Labelled photos from "Children Dataset", an image-classification folder in KaiserTrelles/Cardiac-Decision-Support-System-IoMT-AI-DDS. The possible labels are: AFIB, AVNRT, AVRT, atrial paced, normal, PJC, preexcitated PAC, ventricular paced.

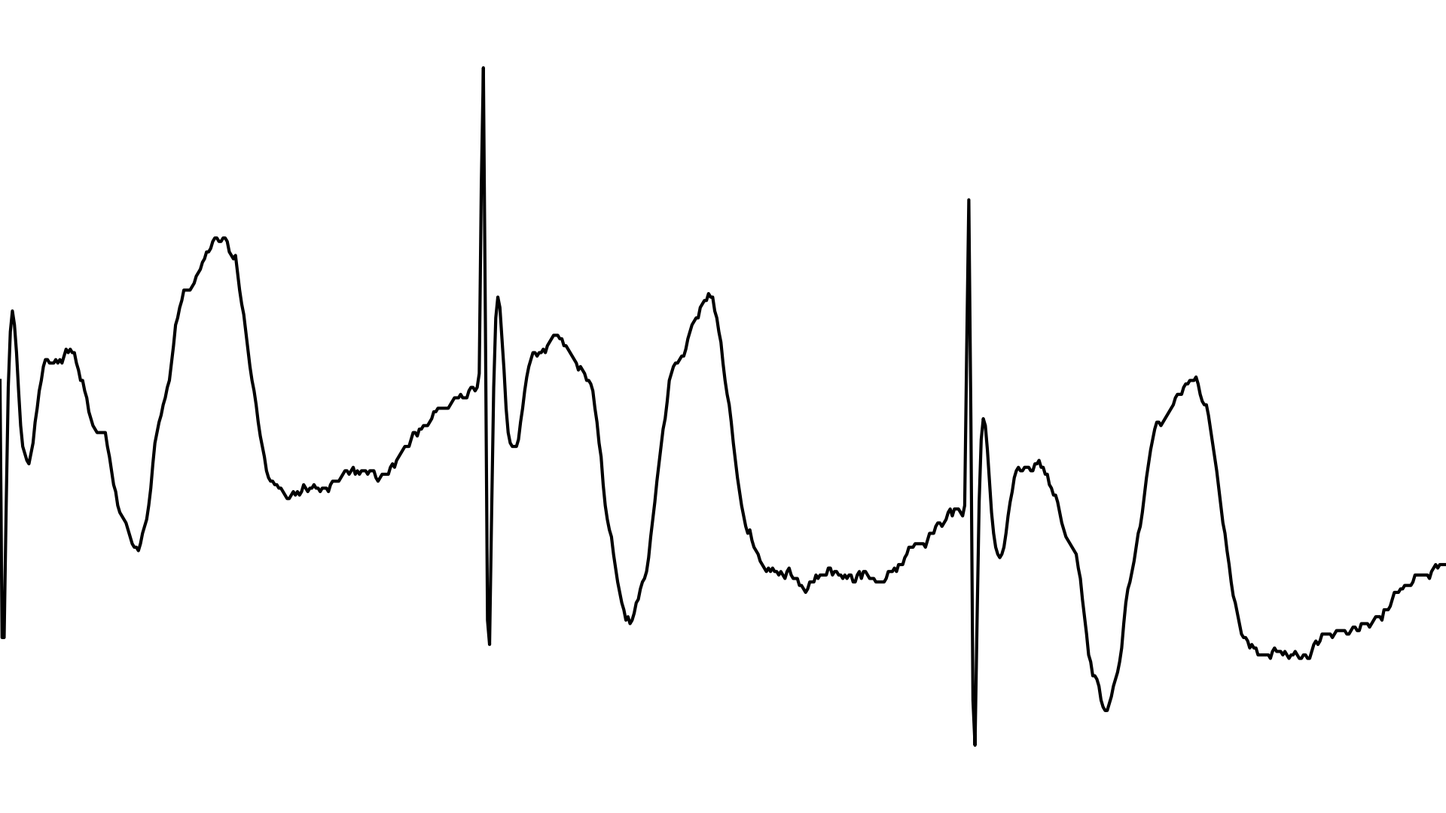
Label: ventricular paced

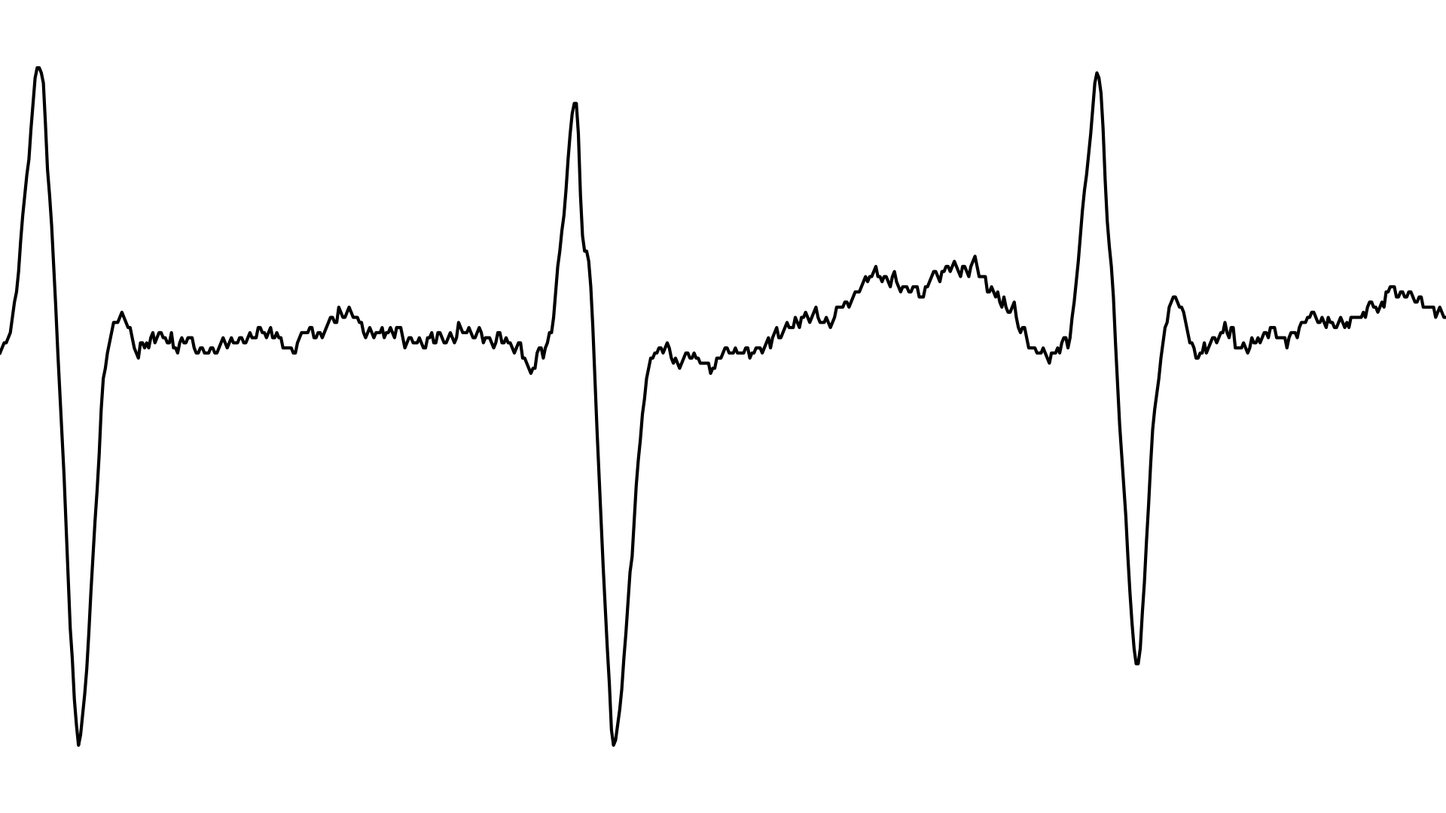
Label: AVRT

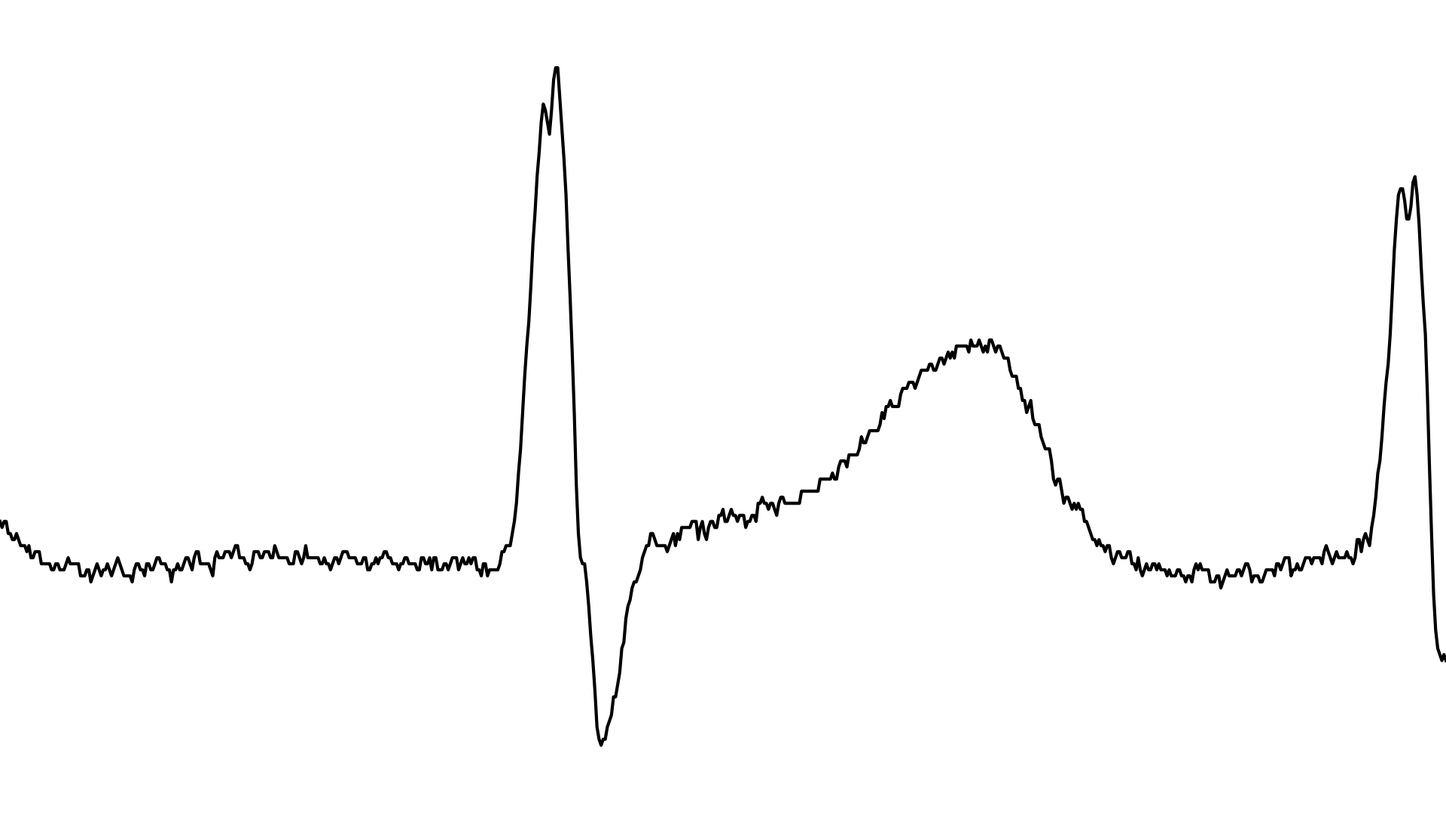
Label: PJC

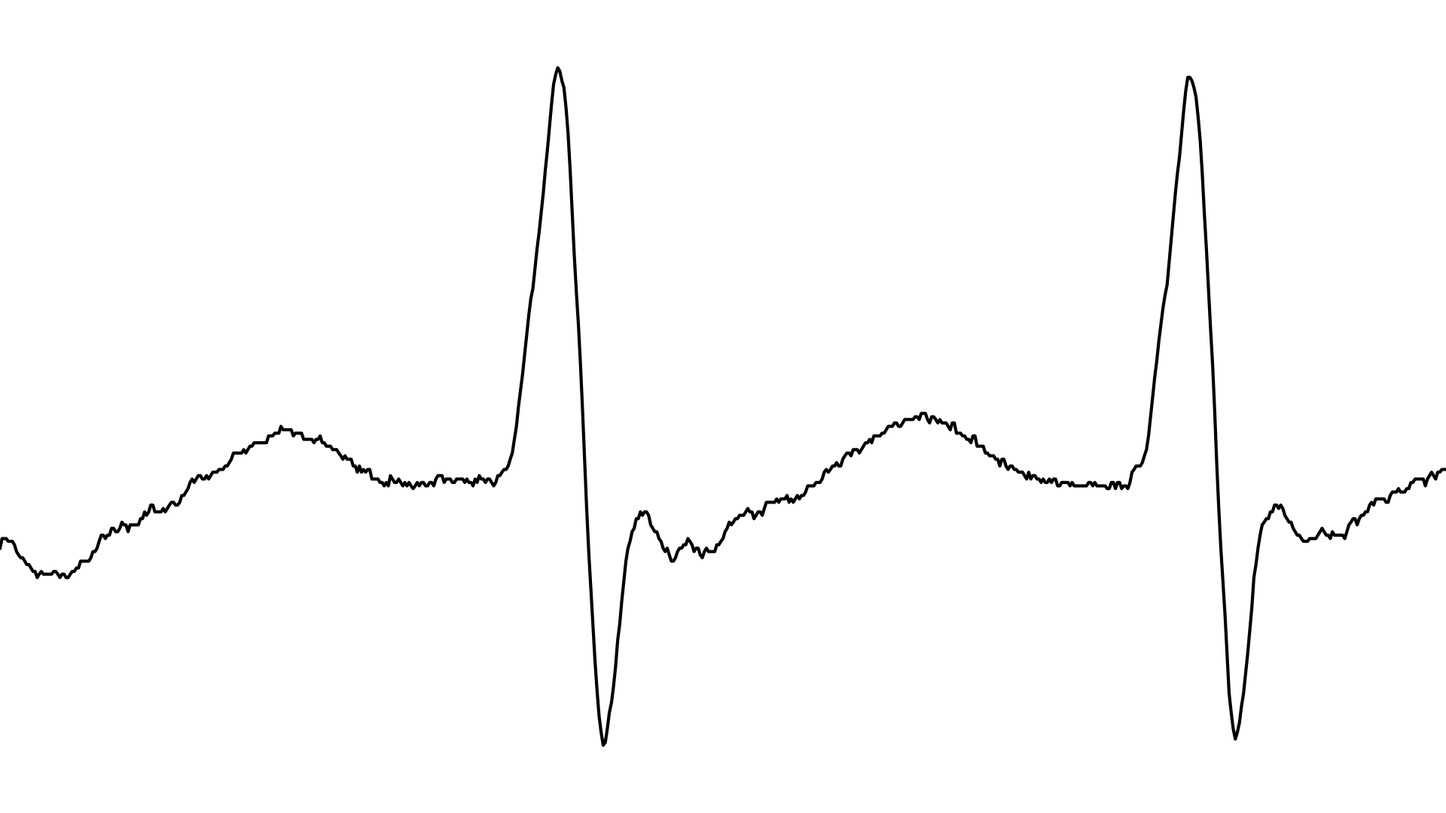
Label: AVNRT

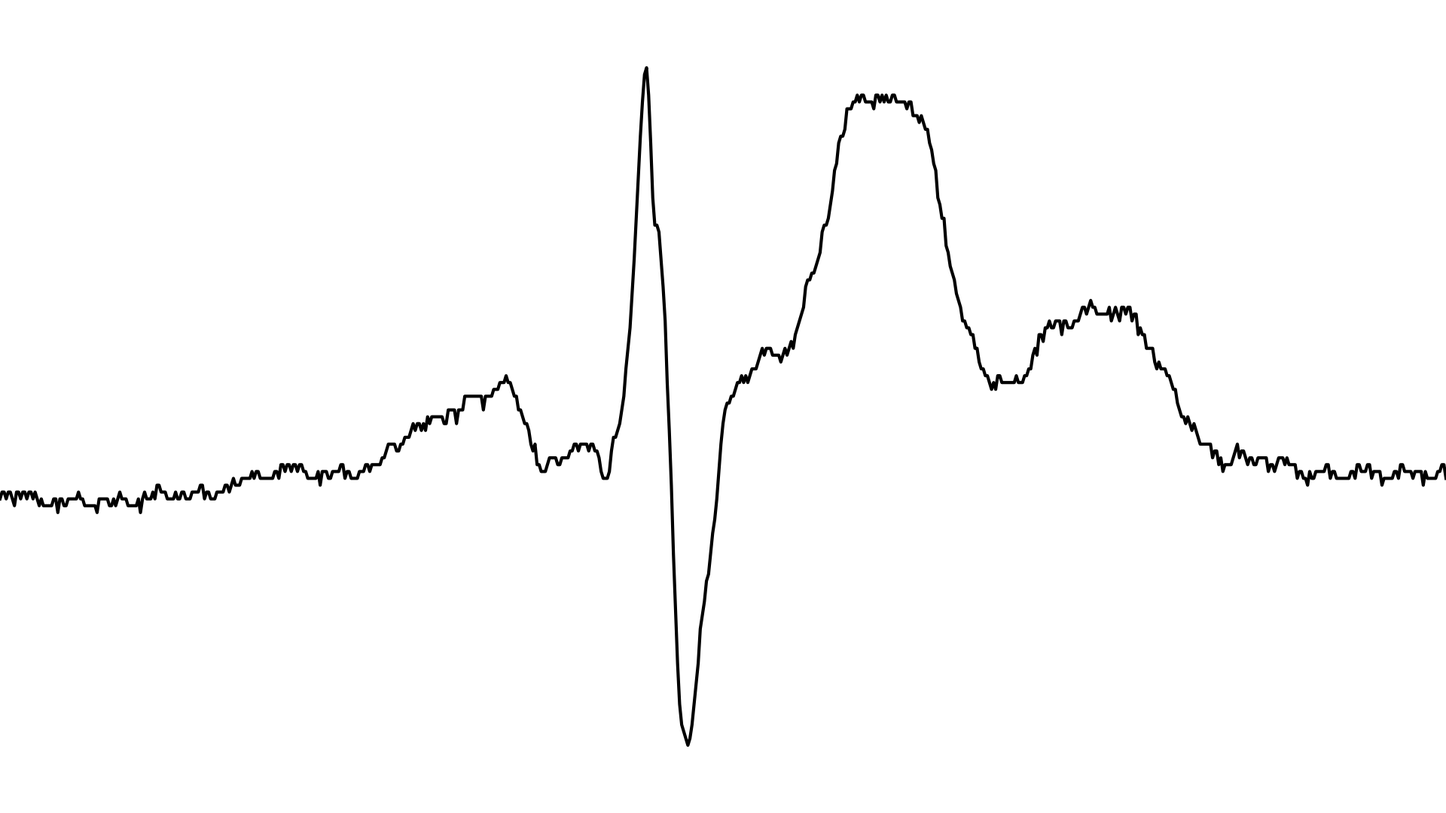
Label: normal

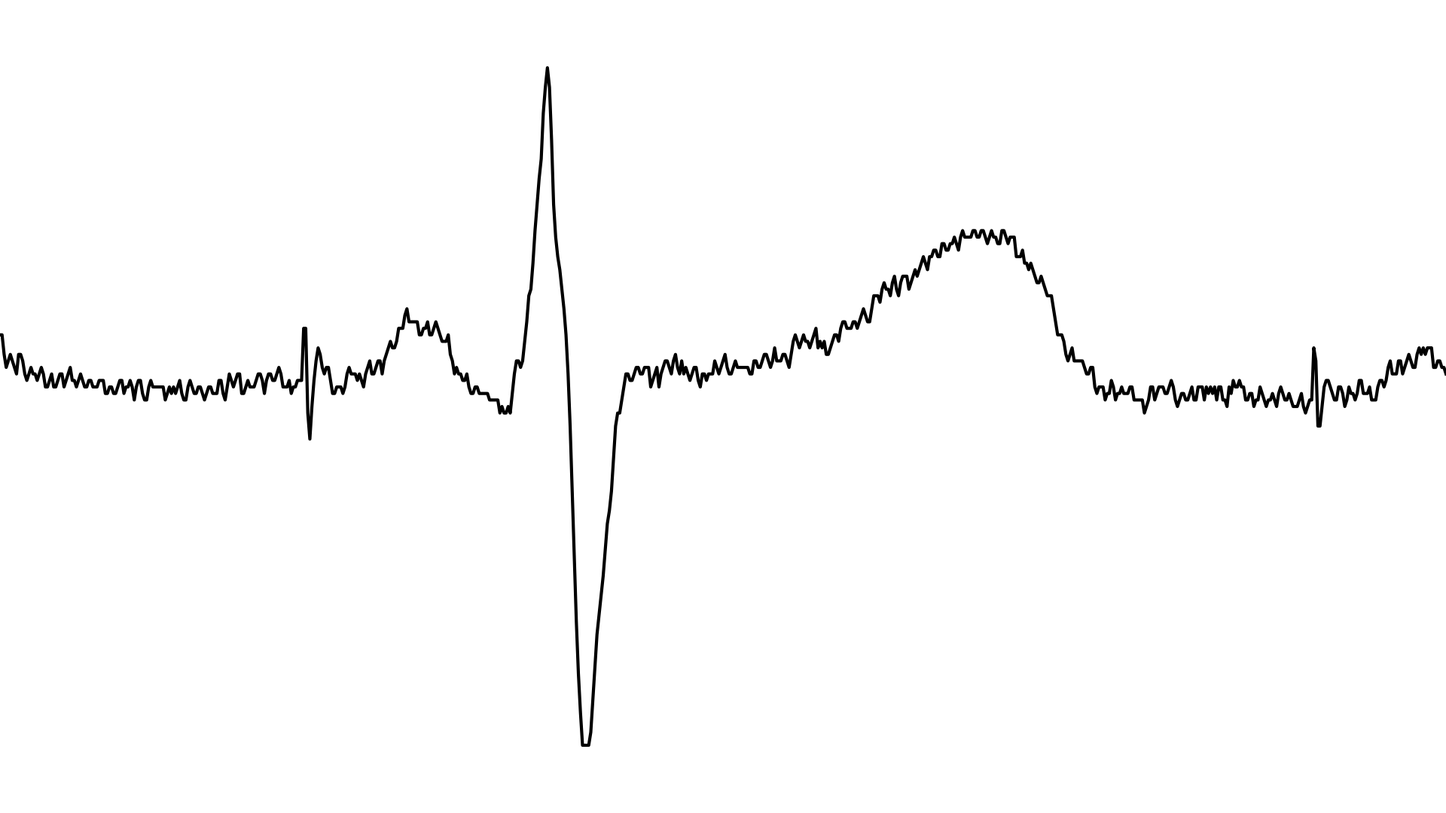
Label: atrial paced
